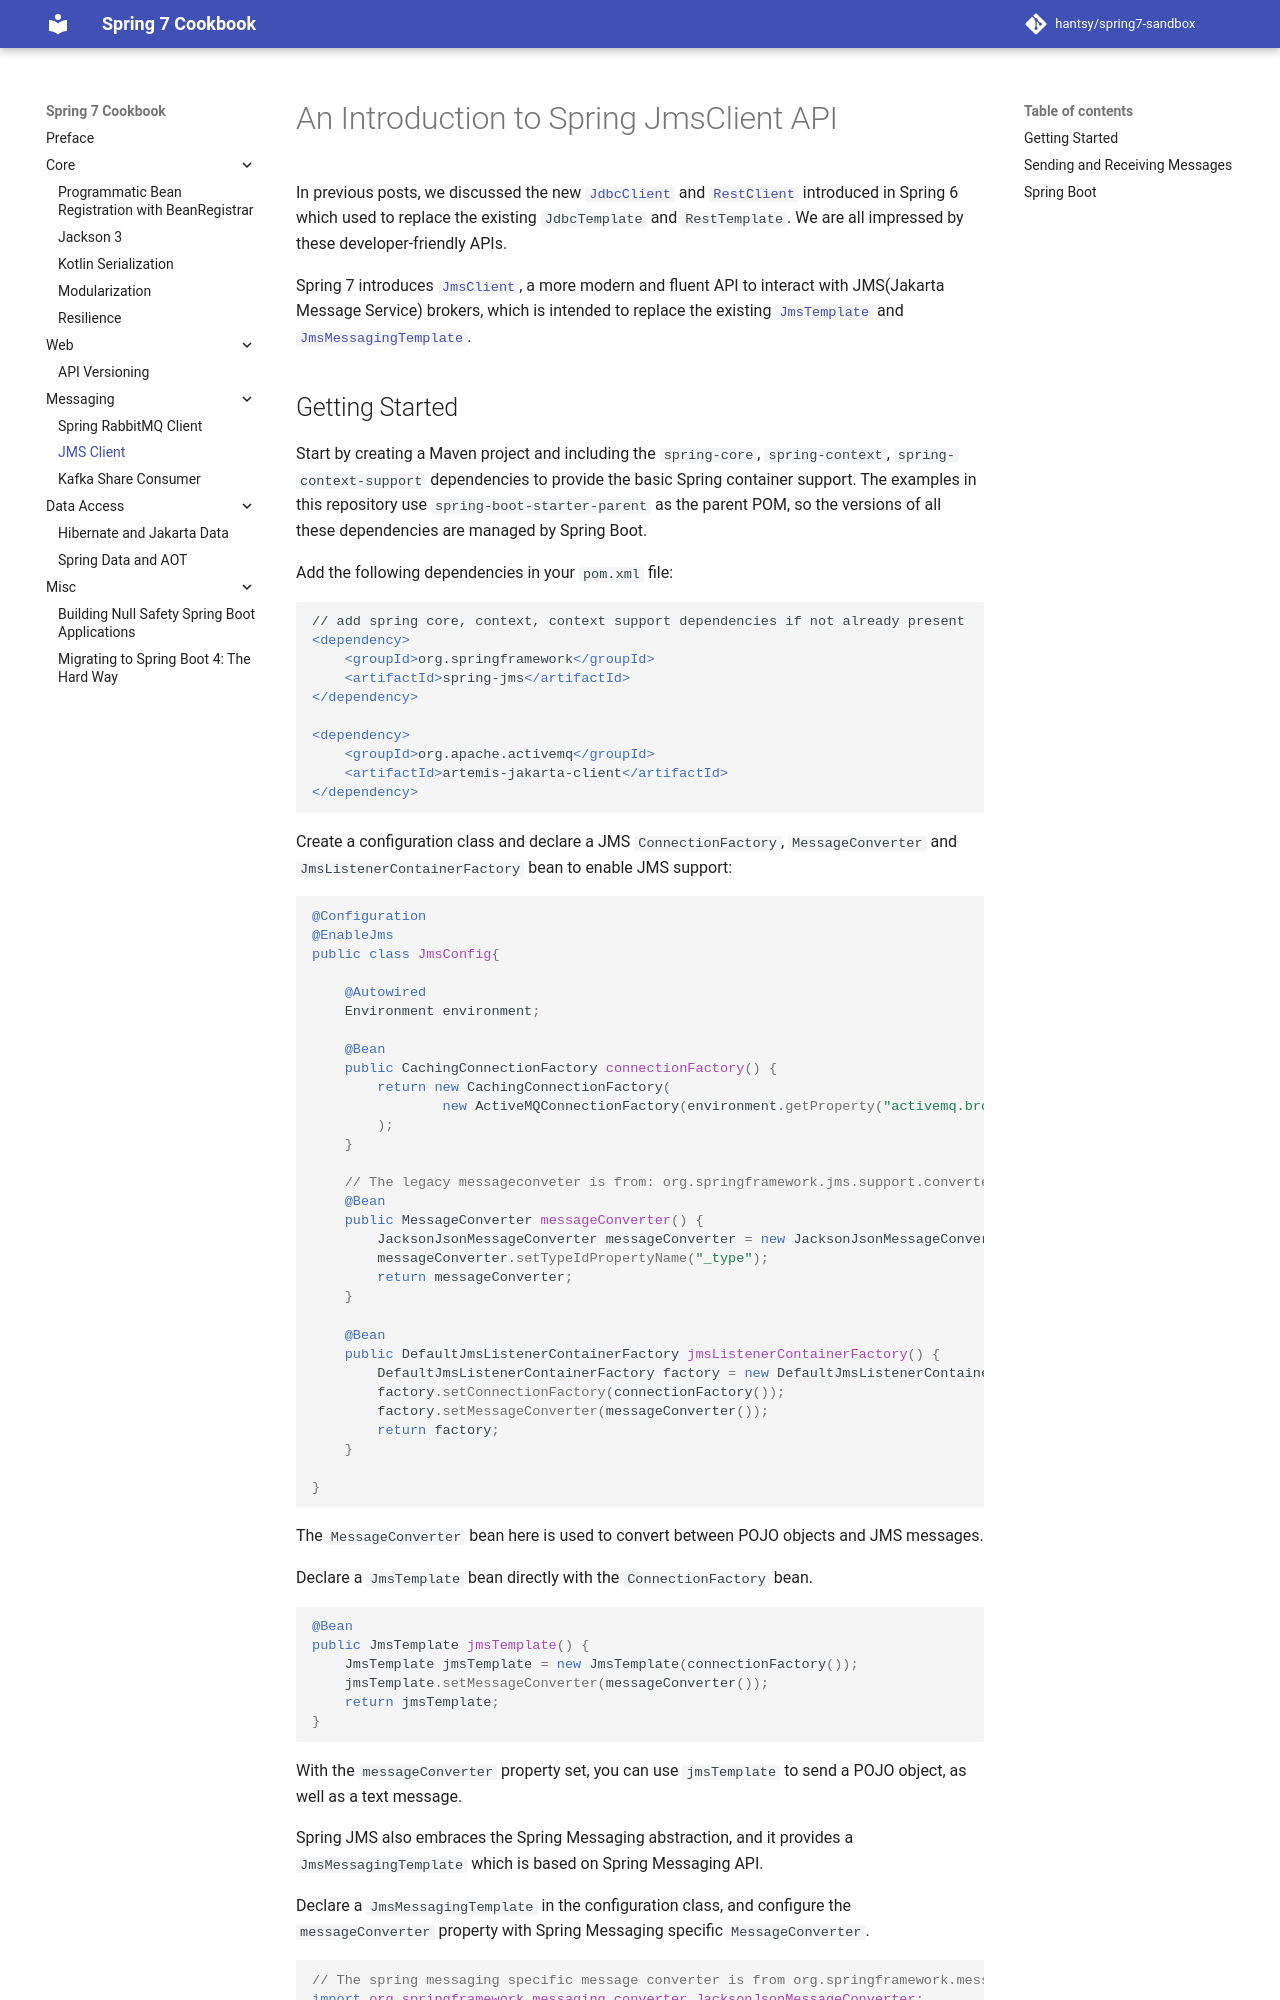

repository: hantsy/spring7-sandbox · page: jms-client/index.html · generator: mkdocs

# An Introduction to Spring JmsClient API

In previous posts, we discussed the new [`JdbcClient`](https://itnext.io/an-introduction-to-spring-jdbcclient-api-20e833d7b0f3) and [`RestClient`](https://medium.com/itnext/an-introduction-to-spring-restclient-api-22bfafcf9405) introduced in Spring 6 which used to replace the existing `JdbcTemplate` and `RestTemplate`. We are all impressed by these developer-friendly APIs. 
 
Spring 7 introduces [`JmsClient`](https://docs.spring.io/spring-framework/docs/current/javadoc-api/org/springframework/jms/core/JmsClient.html), a more modern and fluent API to interact with JMS(Jakarta Message Service) brokers, which is intended to replace the existing [`JmsTemplate`](https://docs.spring.io/spring-framework/docs/current/javadoc-api/org/springframework/jms/core/JmsTemplate.html) and [`JmsMessagingTemplate`](https://docs.spring.io/spring-framework/docs/current/javadoc-api/org/springframework/jms/core/JmsMessagingTemplate.html).
